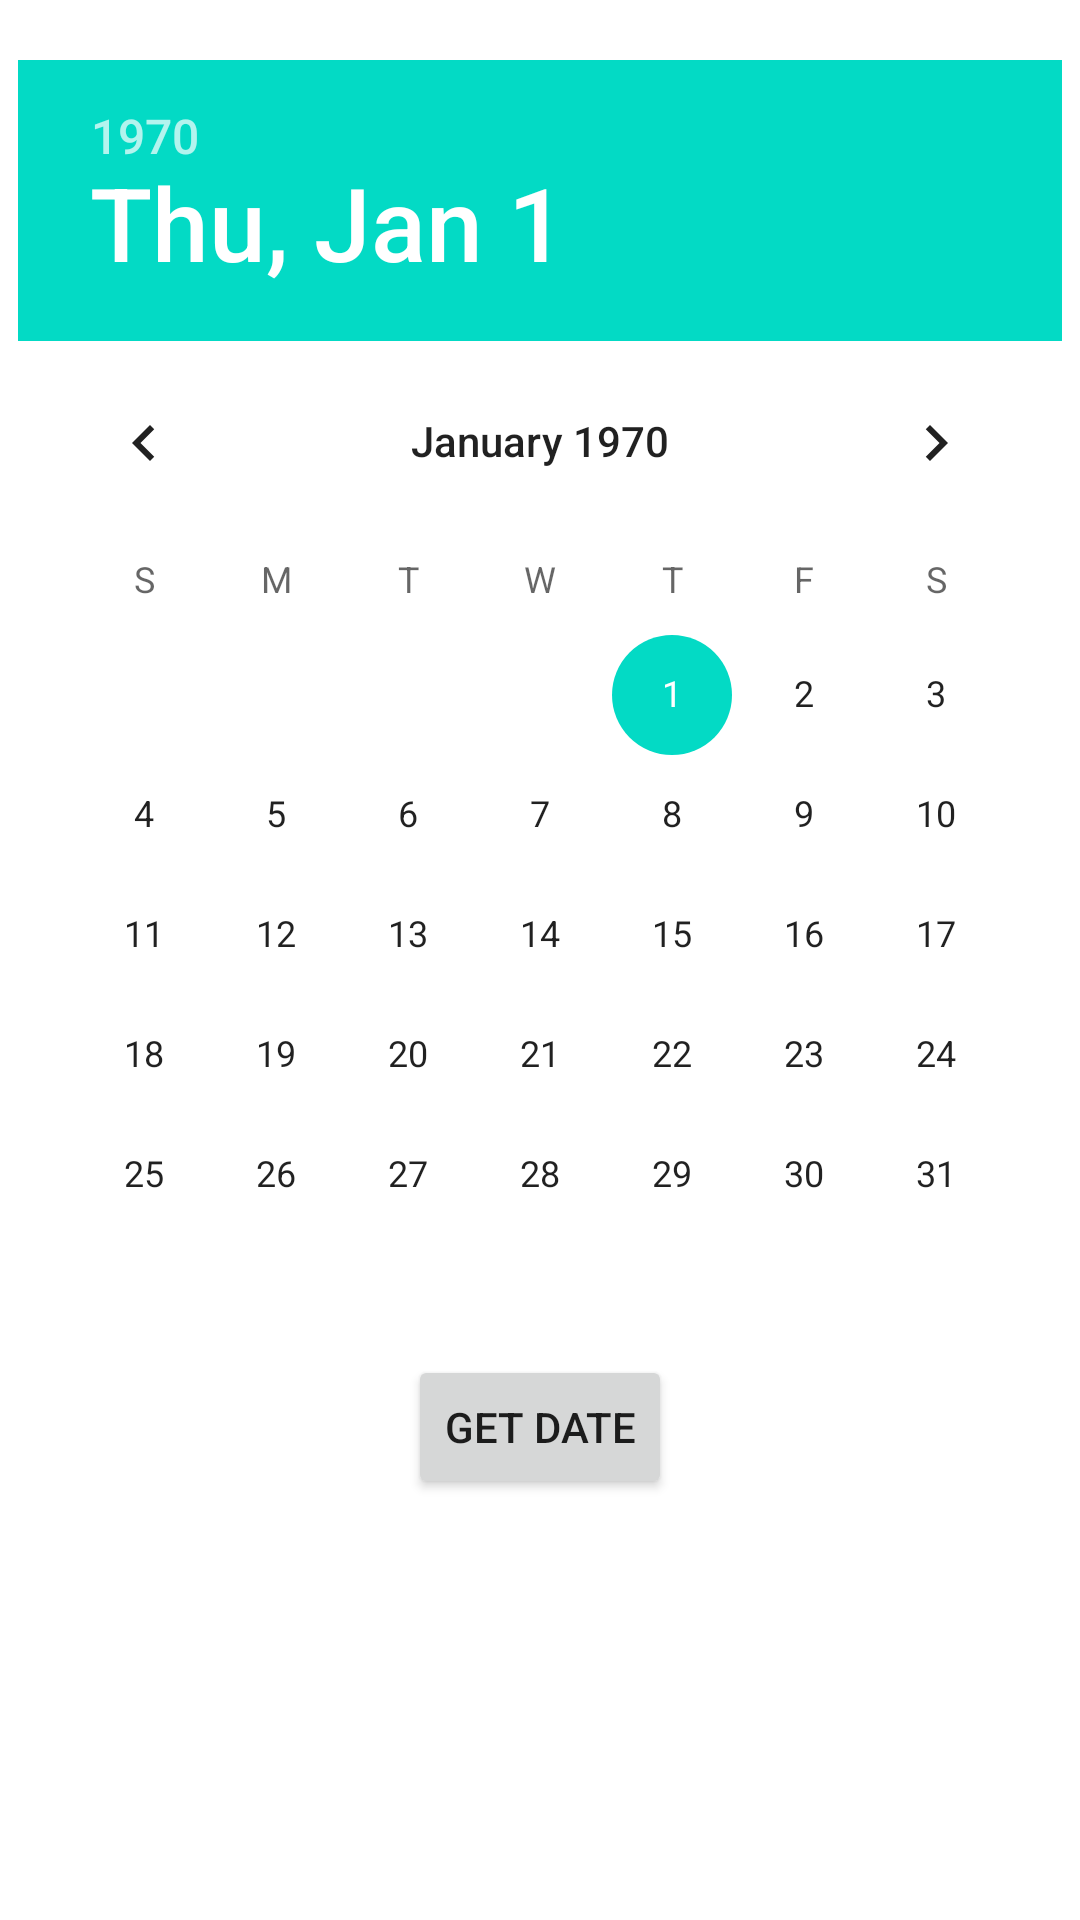

Here is an Android app screen rendered from its layout file. Give the layout XML and the strings, colors and styles it references.
<!-- AndroidManifest.xml: application theme AppTheme -->
<!-- res/layout/activity_date_picker.xml -->
<?xml version="1.0" encoding="utf-8"?>
<androidx.constraintlayout.widget.ConstraintLayout
    xmlns:android="http://schemas.android.com/apk/res/android" android:layout_width="match_parent"
    android:layout_height="match_parent">

    <RelativeLayout
        xmlns:android="http://schemas.android.com/apk/res/android"
        android:layout_width="match_parent"
        android:layout_height="match_parent">

        <DatePicker
            android:id="@+id/datePicker"
            android:layout_width="wrap_content"
            android:layout_height="wrap_content"
            android:layout_centerHorizontal="true"
            android:layout_marginTop="20dp" />
        <Button
            android:id="@+id/button"
            android:layout_width="wrap_content"
            android:layout_height="wrap_content"
            android:layout_below="@+id/datePicker"
            android:layout_centerHorizontal="true"
            android:text="Get Date" />

    </RelativeLayout>
</androidx.constraintlayout.widget.ConstraintLayout>
<!-- resources referenced by this layout -->
<resources>
  <style name="AppTheme" parent="Theme.MaterialComponents.Light.DarkActionBar">
          <item name="colorPrimary">@color/colorPrimary</item>
          <item name="colorPrimaryDark">@color/colorPrimaryDark</item>
          <item name="colorAccent">@color/colorAccent</item>
          <item name="shapeAppearanceMediumComponent">@style/ShapeAppearance.App.MediumComponent</item>
  
      </style>
  <color name="colorPrimary">#6200EE</color>
  <color name="colorPrimaryDark">#3700B3</color>
  <color name="colorAccent">#03DAC5</color>
  <style name="ShapeAppearance.App.MediumComponent" parent="ShapeAppearance.MaterialComponents.MediumComponent">
          <item name="cornerFamily">cut</item>
          <item name="cornerSize">8dp</item>
      </style>
</resources>
